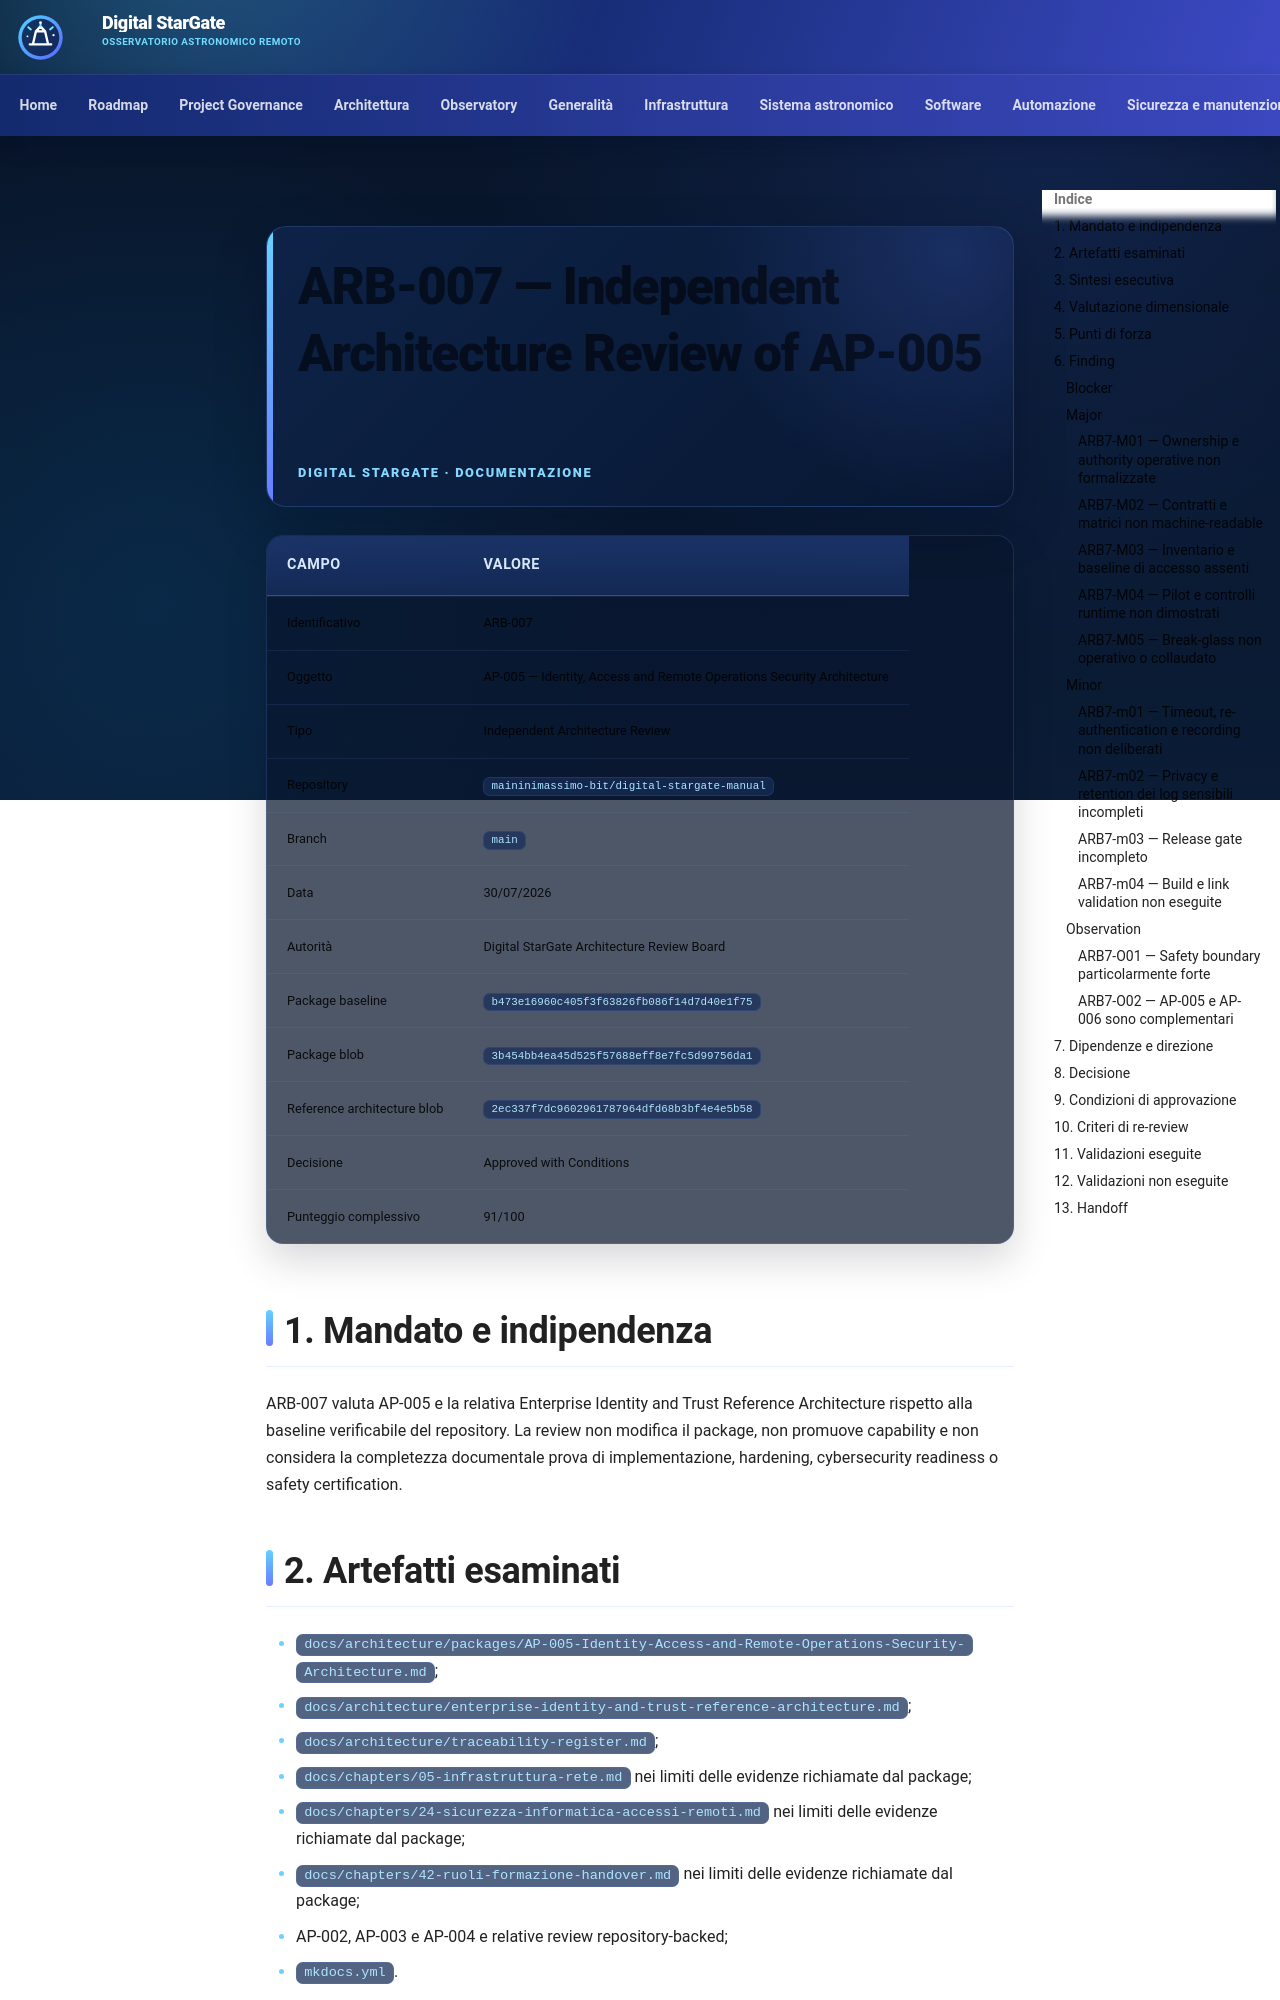

repository: maininimassimo-bit/digital-stargate-manual · page: architecture/assessments/ARB-007-AP-005-Independent-Architecture-Review/index.html · generator: mkdocs

# ARB-007 — Independent Architecture Review of AP-005

| Campo | Valore |
|---|---|
| Identificativo | ARB-007 |
| Oggetto | AP-005 — Identity, Access and Remote Operations Security Architecture |
| Tipo | Independent Architecture Review |
| Repository | `maininimassimo-bit/digital-stargate-manual` |
| Branch | `main` |
| Data | 30/07/2026 |
| Autorità | Digital StarGate Architecture Review Board |
| Package baseline | `b473e16960c405f3f63826fb086f14d7d40e1f75` |
| Package blob | `3b454bb4ea45d525f57688eff8e7fc5d99756da1` |
| Reference architecture blob | `2ec337f7dc9602961787964dfd68b3bf4e4e5b58` |
| Decisione | Approved with Conditions |
| Punteggio complessivo | 91/100 |

## 1. Mandato e indipendenza

ARB-007 valuta AP-005 e la relativa Enterprise Identity and Trust Reference Architecture rispetto alla baseline verificabile del repository. La review non modifica il package, non promuove capability e non considera la completezza documentale prova di implementazione, hardening, cybersecurity readiness o safety certification.

## 2. Artefatti esaminati

- `docs/architecture/packages/AP-005-Identity-Access-and-Remote-Operations-Security-Architecture.md`;
- `docs/architecture/enterprise-identity-and-trust-reference-architecture.md`;
- `docs/architecture/traceability-register.md`;
- `docs/chapters/05-infrastruttura-rete.md` nei limiti delle evidenze richiamate dal package;
- `docs/chapters/24-sicurezza-informatica-accessi-remoti.md` nei limiti delle evidenze richiamate dal package;
- `docs/chapters/42-ruoli-formazione-handover.md` nei limiti delle evidenze richiamate dal package;
- AP-002, AP-003 e AP-004 e relative review repository-backed;
- `mkdocs.yml`.
